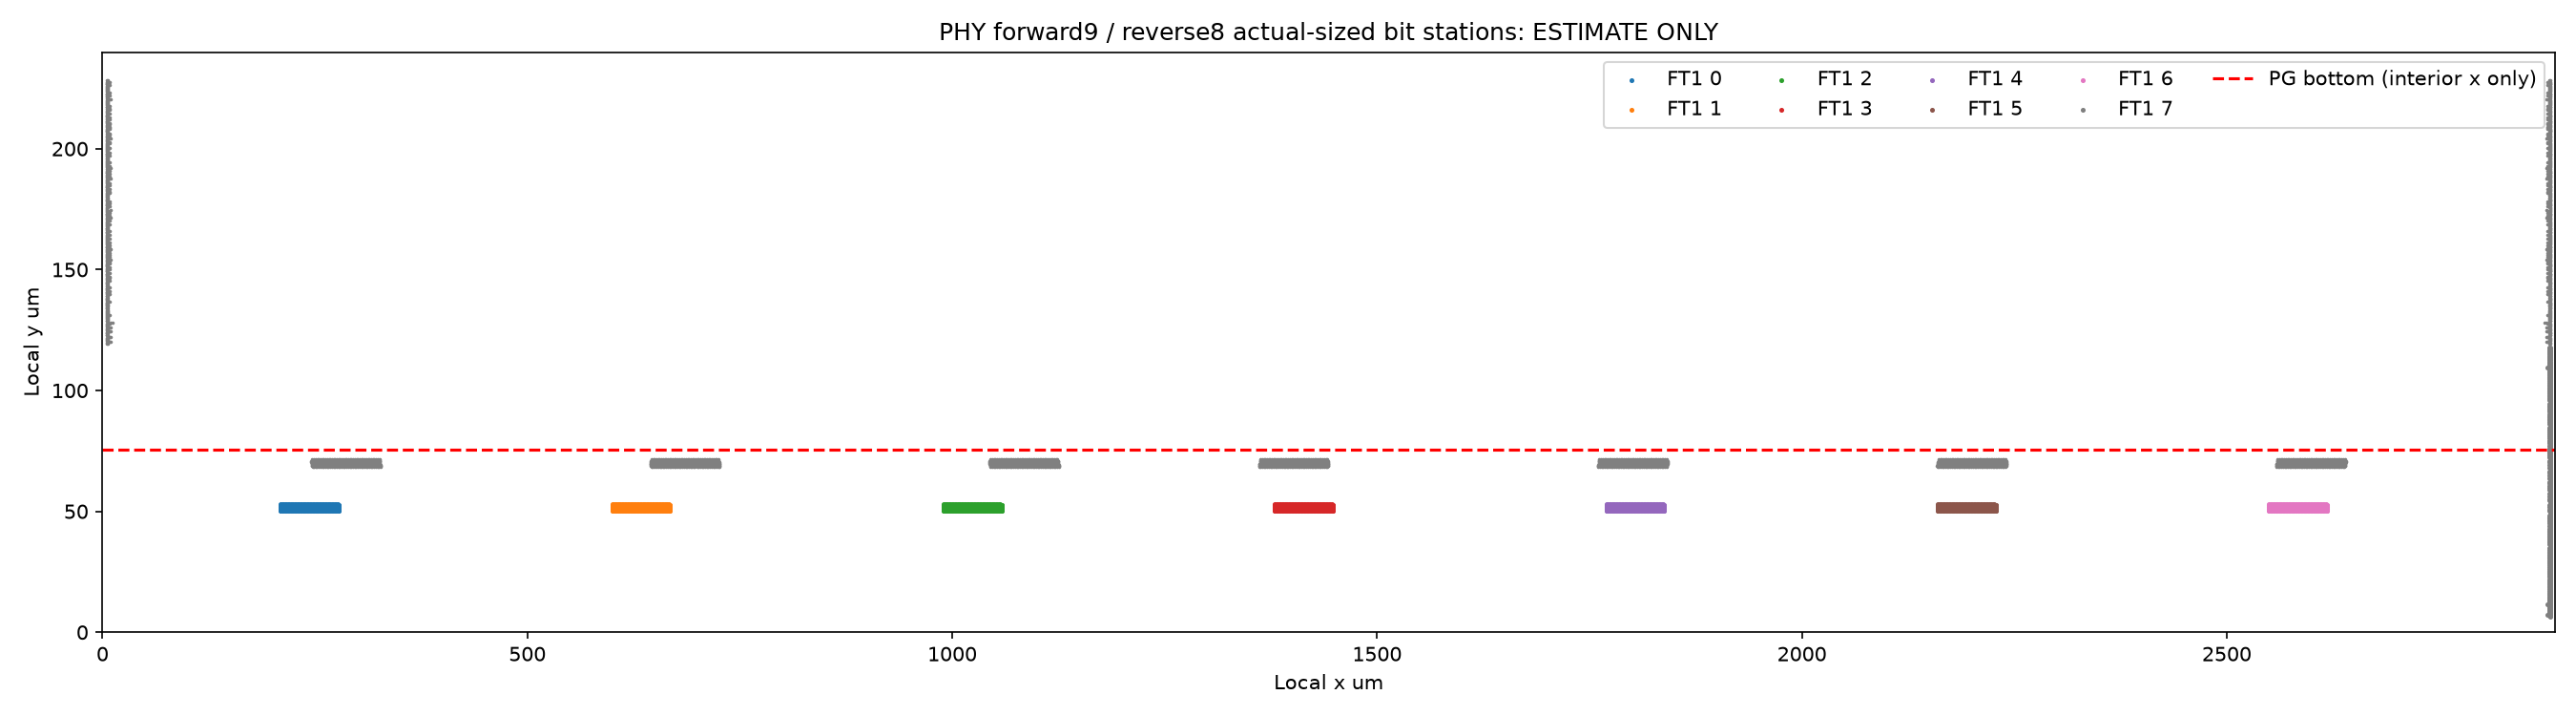

Python code for this plot:
"""Packing estimate for existing reverse8-stage FT1; no source or cycle edits."""
import json, math
from pathlib import Path
from collections import defaultdict
R=Path(__file__).resolve().parent
base=json.loads((R/'phy_perbit_v3.json').read_text())
pins=json.loads((R/'ft1_native_pins.json').read_text())
W=2885.76; SX=.054; SY=.270
cells=[];chains=[];rows={}
for bit,layer,py in pins:
 width=1.404 if bit==514 else 1.08
 row=round((py-SY/2)/SY); ey=(row+.5)*SY;col=rows.get(row,0);rows[row]=col+1
 edge=4.32+width/2+col*1.62
 ch=[]
 for j in range(8):
  if j==7:x,y=W-edge,ey
  else:
   x=210+390*j+(bit//12)*1.62
   x=round((x-width/2)/SX)*SX+width/2
   y=(round(50/SY)+(bit%12)+.5)*SY
  box=[x-width/2,y-SY/2,x+width/2,y+SY/2]
  cells.append(dict(bus='ft1',stage=j,bit=bit,centre_um=[x,y],bbox_um=box));ch.append([x,y])
 hops=[abs(a[0]-b[0])+abs(a[1]-b[1]) for a,b in zip(ch,ch[1:])]
 chains.append(dict(bit=bit,hops_um=hops,max_hop_um=max(hops),ring_band_to_first_ff_conservative_um=max(abs(ch[0][0]-x)+abs(ch[0][1]-y) for x in [17.28,41.04] for y in [17.28,128.988])))
allcells=[dict(r,bus='ft0',stage=int(j)) for j,rs in base['bit_stations'].items() for r in rs]+cells
bins=defaultdict(list);hits=[];pg=[]
def overlap(a,b):return min(a[2],b[2])>max(a[0],b[0])+1e-7 and min(a[3],b[3])>max(a[1],b[1])+1e-7
for n,c in enumerate(allcells):
 b=c['bbox_um'];ks=[(x,y) for x in range(math.floor(b[0]/2),math.floor(b[2]/2)+1) for y in range(math.floor(b[1]/2),math.floor(b[3]/2)+1)]
 for old in {i for k in ks for i in bins[k]}:
  if overlap(b,allcells[old]['bbox_um']):hits.append([old,n])
 for k in ks:bins[k].append(n)
 if any(overlap(b,d) for d in [[52.84,75.6,2682.92,1021.68],[127.44,75.6,2757.52,1021.68]]):pg.append(n)
r=dict(status='ESTIMATE_ONLY_NOT_PLACED',existing_reverse_stages=8,extra_reverse_cycles=0,combined_cells=len(allcells),reverse_cells=len(cells),max_reverse_hop_um=max(c['max_hop_um'] for c in chains),max_ring_band_to_first_ff_conservative_um=max(c['ring_band_to_first_ff_conservative_um'] for c in chains),combined_cell_overlaps=hits,combined_A_or_B_pg_clashes=pg,chains=chains,reverse_cells_allocated=cells,limitations=['Ring cell allocation not performed; band-to-first-FF reach conservative only','PG tapcell/via/clockcell obstacles and DPL/STA not qualified','Actual RTL FT1 chain unchanged; forward nine-stage remains candidate only'])
(R/'phy_reverse_ft1.json').write_text(json.dumps(r,indent=1)+'\n')
print({k:r[k] for k in r if k not in ['chains','reverse_cells_allocated','limitations']})
import matplotlib;matplotlib.use('Agg')
import matplotlib.pyplot as plt
fig,ax=plt.subplots(figsize=(18,5))
for j in range(8):
 rs=[c for c in cells if c['stage']==j];ax.scatter([c['centre_um'][0] for c in rs],[c['centre_um'][1] for c in rs],s=2,label=f'FT1 {j}')
for j,rs in base['bit_stations'].items():ax.scatter([c['centre_um'][0] for c in rs],[c['centre_um'][1] for c in rs],s=.5,c='gray')
ax.axhline(75.6,c='r',ls='--',label='PG bottom (interior x only)');ax.set_xlim(0,W);ax.set_ylim(0,240);ax.set_title('PHY forward9 / reverse8 actual-sized bit stations: ESTIMATE ONLY');ax.set_xlabel('Local x um');ax.set_ylabel('Local y um');ax.legend(ncol=5);fig.tight_layout();fig.savefig(R/'phy_reverse_ft1.png',dpi=150)
